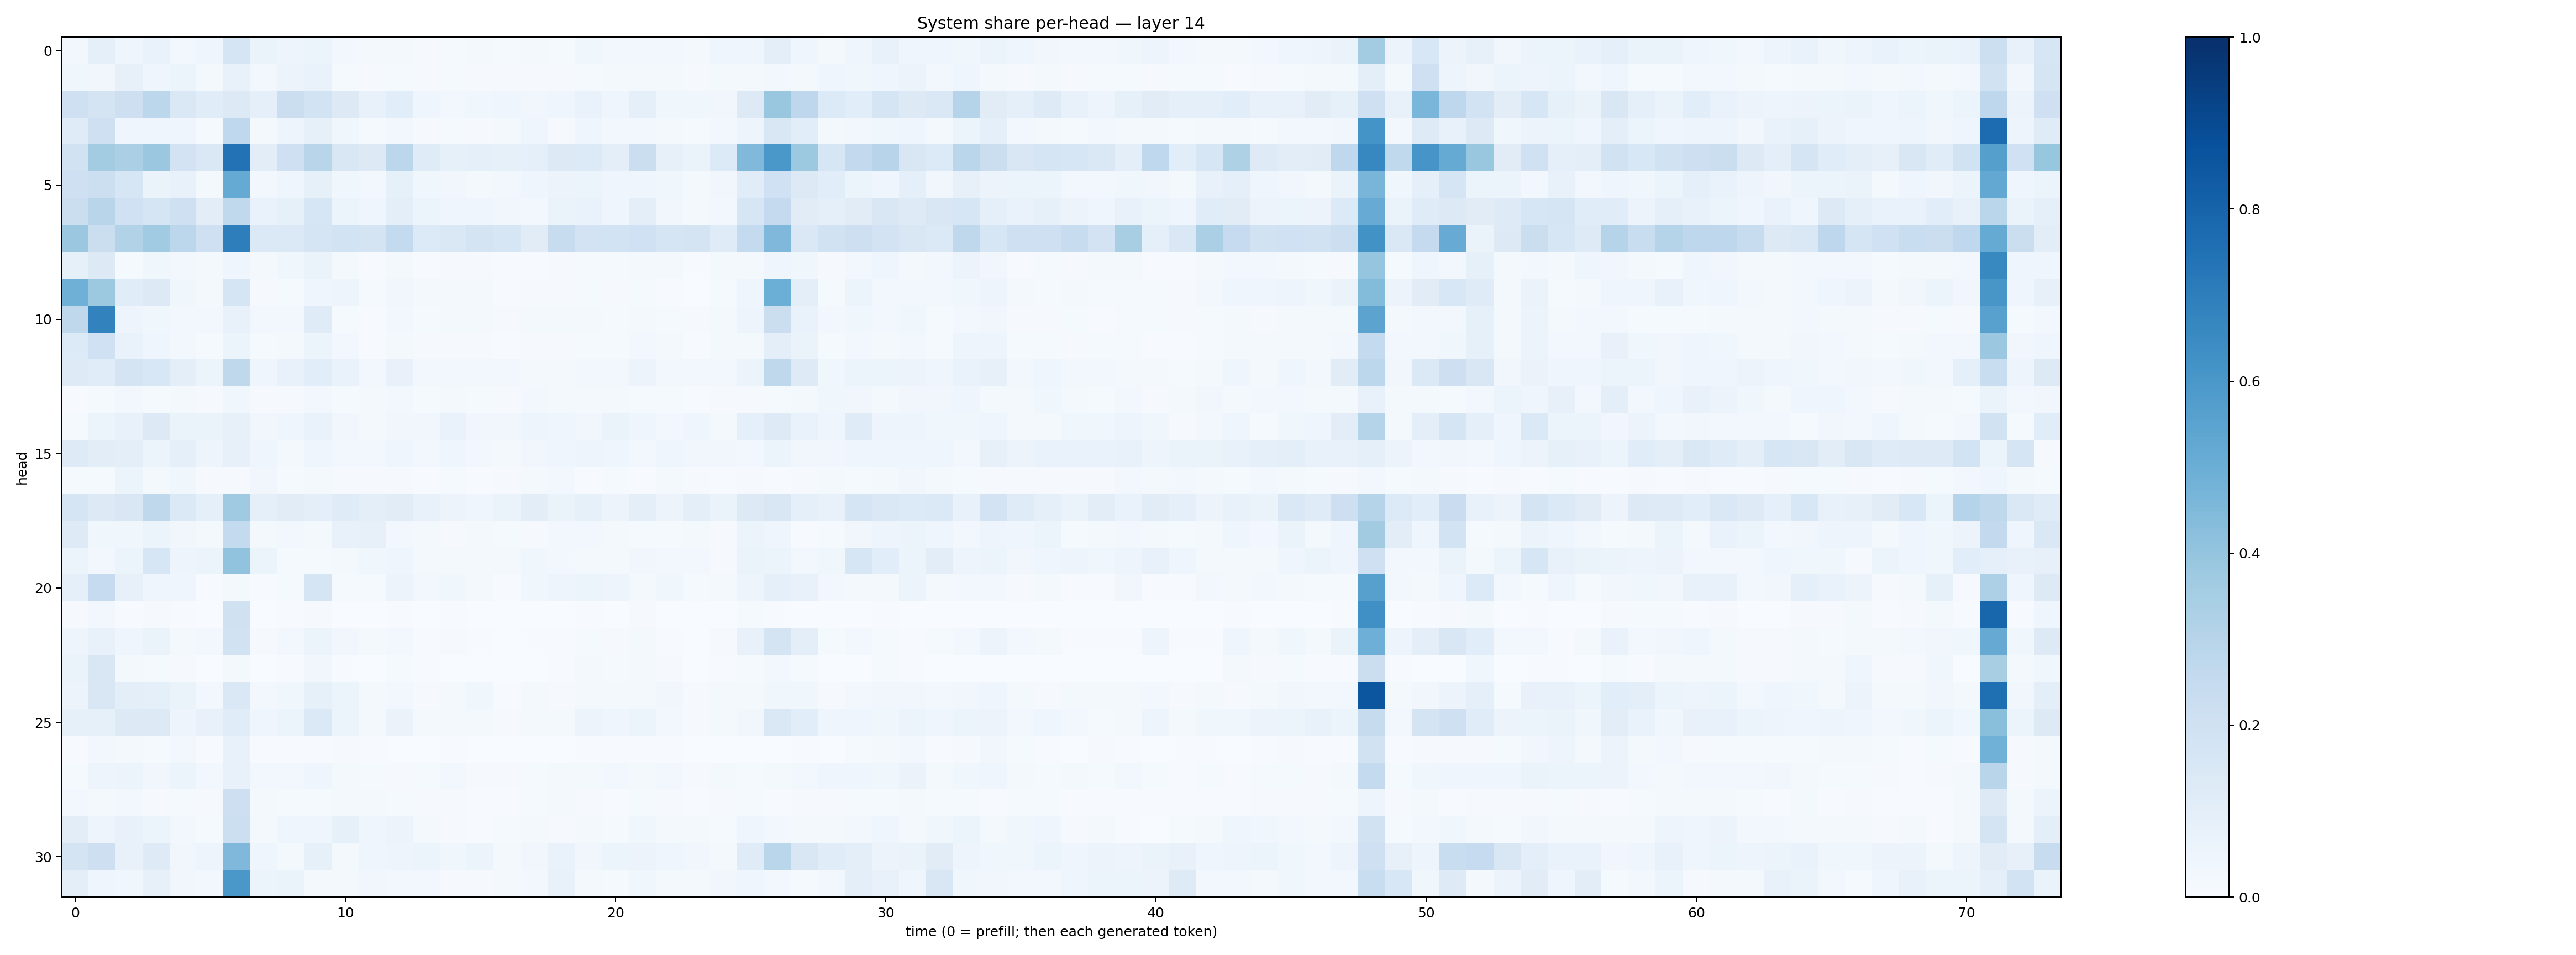

Source data for this figure (header and first rows):
0.030592194, 0.08756053, 0.040971227, 0.06846068, 0.030832887, 0.042863287, 0.16983654, 0.062987044, 0.047684927, 0.053258967, 0.029589983, 0.022989219, 0.02071568, 0.010472029, 0.014774702, 0.017859414, 0.015082387, 0.017284038, 0.014032624, 0.036493387, 0.02730716, 0.031140774, 0.02759443, 0.018221889
0.03795, 0.03483, 0.08053, 0.0428, 0.05082, 0.01644, 0.07389, 0.03112, 0.05833, 0.06814, 0.01472, 0.008445, 0.01413, 0.011, 0.01329, 0.008554, 0.01084, 0.009234, 0.01074, 0.01519, 0.02212, 0.01563, 0.01583, 0.008858
0.2055, 0.1731, 0.2129, 0.2785, 0.1437, 0.1159, 0.1265, 0.09359, 0.2229, 0.186, 0.1309, 0.0738, 0.1067, 0.04393, 0.02606, 0.03523, 0.04459, 0.03288, 0.04582, 0.06945, 0.03993, 0.0914, 0.03689, 0.03555
0.1186, 0.2055, 0.04041, 0.03947, 0.04333, 0.01497, 0.2692, 0.02275, 0.0493, 0.08328, 0.03789, 0.01329, 0.02825, 0.008054, 0.01387, 0.01158, 0.01896, 0.04556, 0.01069, 0.04033, 0.0293, 0.03086, 0.01971, 0.01474
0.1951, 0.3571, 0.3341, 0.3802, 0.1813, 0.1438, 0.7437, 0.1027, 0.2057, 0.2904, 0.1485, 0.1295, 0.2791, 0.1172, 0.08394, 0.09046, 0.08528, 0.09125, 0.1285, 0.1331, 0.09626, 0.2204, 0.08034, 0.06589
0.2098, 0.218, 0.1613, 0.06299, 0.0708, 0.0211, 0.5165, 0.03031, 0.04477, 0.08493, 0.03843, 0.02909, 0.08253, 0.03862, 0.03294, 0.01982, 0.0278, 0.04233, 0.05625, 0.0536, 0.04166, 0.04034, 0.03543, 0.01725
0.2246, 0.2902, 0.2021, 0.1651, 0.2039, 0.1025, 0.2627, 0.06656, 0.0839, 0.1631, 0.06078, 0.04501, 0.0944, 0.05429, 0.04054, 0.04011, 0.03506, 0.02894, 0.06382, 0.06951, 0.04083, 0.0978, 0.03436, 0.01796
0.3822, 0.2212, 0.3099, 0.3659, 0.2806, 0.2088, 0.696, 0.14, 0.1375, 0.1686, 0.1851, 0.1722, 0.2542, 0.1334, 0.1441, 0.1753, 0.1613, 0.1101, 0.2366, 0.1821, 0.1837, 0.2014, 0.1712, 0.1782
0.08248, 0.1298, 0.01533, 0.03834, 0.03025, 0.0188, 0.04605, 0.01744, 0.03905, 0.06523, 0.01594, 0.004006, 0.02015, 0.007061, 0.01165, 0.007844, 0.004555, 0.00742, 0.01172, 0.01517, 0.01483, 0.01877, 0.01725, 0.007626
0.4884, 0.3781, 0.1164, 0.1277, 0.03568, 0.01715, 0.1711, 0.009013, 0.01533, 0.04568, 0.04786, 0.01254, 0.03417, 0.01702, 0.01833, 0.01602, 0.004289, 0.00827, 0.01088, 0.0122, 0.0116, 0.01553, 0.006708, 0.003042
0.2704, 0.68, 0.05031, 0.03761, 0.0242, 0.02638, 0.07692, 0.02969, 0.02757, 0.1193, 0.01521, 0.005704, 0.02435, 0.01494, 0.02137, 0.02119, 0.009279, 0.01622, 0.0191, 0.02087, 0.01382, 0.01894, 0.01224, 0.00828
0.1346, 0.2027, 0.06921, 0.0419, 0.02728, 0.01433, 0.053, 0.01361, 0.01929, 0.05173, 0.0262, 0.006868, 0.02112, 0.008466, 0.01132, 0.00934, 0.005336, 0.009153, 0.01161, 0.01486, 0.01466, 0.0312, 0.02001, 0.006929
0.1213, 0.1161, 0.172, 0.1554, 0.09787, 0.05938, 0.2722, 0.04425, 0.07357, 0.1086, 0.0671, 0.02643, 0.07547, 0.02515, 0.02757, 0.02584, 0.02581, 0.01601, 0.02115, 0.0264, 0.02366, 0.05806, 0.02476, 0.02757
0.007249, 0.01186, 0.02986, 0.01181, 0.01684, 0.007915, 0.03692, 0.01097, 0.008146, 0.02988, 0.01484, 0.01614, 0.02421, 0.01438, 0.01721, 0.01365, 0.009727, 0.02651, 0.01704, 0.01752, 0.01615, 0.01408, 0.01361, 0.007203
0.01264, 0.0516, 0.07065, 0.1257, 0.06581, 0.06399, 0.07939, 0.03478, 0.04172, 0.06942, 0.03335, 0.02057, 0.03316, 0.03232, 0.06969, 0.03478, 0.03281, 0.0473, 0.04174, 0.03488, 0.06599, 0.04439, 0.02995, 0.04648
0.1249, 0.1052, 0.09572, 0.06111, 0.09097, 0.0506, 0.08013, 0.04277, 0.02161, 0.04302, 0.02902, 0.02953, 0.03947, 0.02837, 0.04496, 0.03007, 0.02315, 0.03393, 0.04062, 0.04753, 0.04364, 0.02908, 0.04207, 0.03335
0.01258, 0.01175, 0.0514, 0.01771, 0.03847, 0.00906, 0.011, 0.03259, 0.01373, 0.01591, 0.0106, 0.009752, 0.01052, 0.007682, 0.01226, 0.0074, 0.007935, 0.0184, 0.02623, 0.006089, 0.01477, 0.007429, 0.01627, 0.01107
0.1691, 0.1273, 0.1519, 0.2717, 0.1401, 0.0901, 0.3694, 0.09016, 0.1122, 0.09839, 0.1187, 0.09771, 0.1119, 0.07087, 0.05667, 0.0463, 0.06638, 0.1039, 0.06388, 0.08385, 0.05805, 0.09691, 0.05561, 0.09777
0.1221, 0.03583, 0.03862, 0.05463, 0.03441, 0.01778, 0.2542, 0.01669, 0.0252, 0.0219, 0.07369, 0.08174, 0.02831, 0.02031, 0.01099, 0.01877, 0.01415, 0.01168, 0.02429, 0.02771, 0.01844, 0.01334, 0.01551, 0.02104
0.05895, 0.02386, 0.0517, 0.1563, 0.04872, 0.05895, 0.4062, 0.05395, 0.01498, 0.01329, 0.02282, 0.03837, 0.04244, 0.02284, 0.02331, 0.02102, 0.02173, 0.03553, 0.02921, 0.01735, 0.02303, 0.03444, 0.02545, 0.02664
0.08904, 0.2496, 0.08013, 0.04212, 0.04484, 0.005316, 0.01825, 0.005423, 0.01294, 0.171, 0.01298, 0.01311, 0.05563, 0.02692, 0.03587, 0.01757, 0.004475, 0.03682, 0.05023, 0.05212, 0.04997, 0.01699, 0.03567, 0.01207
0.01076, 0.02994, 0.00424, 0.008133, 0.003907, 0.001283, 0.198, 0.003433, 0.004678, 0.01161, 0.00315, 0.001818, 0.007347, 0.002002, 0.003968, 0.002046, 0.0008562, 0.002427, 0.003199, 0.004571, 0.003295, 0.00841, 0.003775, 0.001399
0.0494, 0.07601, 0.04608, 0.06373, 0.01568, 0.02501, 0.1916, 0.01092, 0.02582, 0.05376, 0.03402, 0.01805, 0.02897, 0.00658, 0.008522, 0.00557, 0.003157, 0.007441, 0.007034, 0.01229, 0.008717, 0.02113, 0.005762, 0.002867
0.06367, 0.1513, 0.02279, 0.01247, 0.008203, 0.001568, 0.02047, 0.002247, 0.004221, 0.03263, 0.006808, 0.002562, 0.01452, 0.005347, 0.002644, 0.003833, 0.001269, 0.001199, 0.005416, 0.01762, 0.01387, 0.01845, 0.008575, 0.001733
0.05756, 0.1486, 0.1001, 0.08876, 0.06604, 0.02959, 0.142, 0.0248, 0.03829, 0.0825, 0.05862, 0.0172, 0.02715, 0.01095, 0.02232, 0.03747, 0.0077, 0.01572, 0.01039, 0.02209, 0.02092, 0.01688, 0.03144, 0.008424
0.08504, 0.08327, 0.132, 0.126, 0.05052, 0.07476, 0.1138, 0.04339, 0.05899, 0.1397, 0.06115, 0.01971, 0.06472, 0.02039, 0.0165, 0.02011, 0.00989, 0.01824, 0.02247, 0.05634, 0.03941, 0.05338, 0.03017, 0.008789
0.007469, 0.03094, 0.02007, 0.01431, 0.02686, 0.005358, 0.0771, 0.005705, 0.005505, 0.006783, 0.008557, 0.006127, 0.003892, 0.001699, 0.004055, 0.00241, 0.001685, 0.001961, 0.00154, 0.005452, 0.004048, 0.003966, 0.006458, 0.0015
0.01201, 0.04746, 0.0532, 0.03428, 0.05285, 0.0283, 0.0763, 0.02856, 0.02987, 0.04396, 0.01697, 0.01279, 0.01129, 0.01294, 0.02683, 0.009673, 0.0115, 0.01375, 0.01611, 0.02263, 0.02386, 0.02031, 0.02418, 0.009109
0.02839, 0.02312, 0.03012, 0.01069, 0.01259, 0.01067, 0.2115, 0.01687, 0.01289, 0.0122, 0.01963, 0.01671, 0.01282, 0.01052, 0.009077, 0.007139, 0.004911, 0.01245, 0.01827, 0.008591, 0.006315, 0.01284, 0.009157, 0.005092
0.1034, 0.04855, 0.07062, 0.0543, 0.02768, 0.01333, 0.2165, 0.02053, 0.03982, 0.04178, 0.08312, 0.04288, 0.0562, 0.01677, 0.01149, 0.006108, 0.01551, 0.01666, 0.01079, 0.01764, 0.01301, 0.03714, 0.01882, 0.01744
0.1723, 0.213, 0.07701, 0.1225, 0.03505, 0.04741, 0.4522, 0.04371, 0.01591, 0.08452, 0.01948, 0.04164, 0.05012, 0.05119, 0.03776, 0.06103, 0.01849, 0.03168, 0.06699, 0.03166, 0.05196, 0.05686, 0.0405, 0.03474
0.09375, 0.0432, 0.03732, 0.08142, 0.0317, 0.03035, 0.5977, 0.05152, 0.06535, 0.0178, 0.02257, 0.03183, 0.02621, 0.02884, 0.01141, 0.01157, 0.02187, 0.02622, 0.07142, 0.01754, 0.01557, 0.03741, 0.02138, 0.02027
